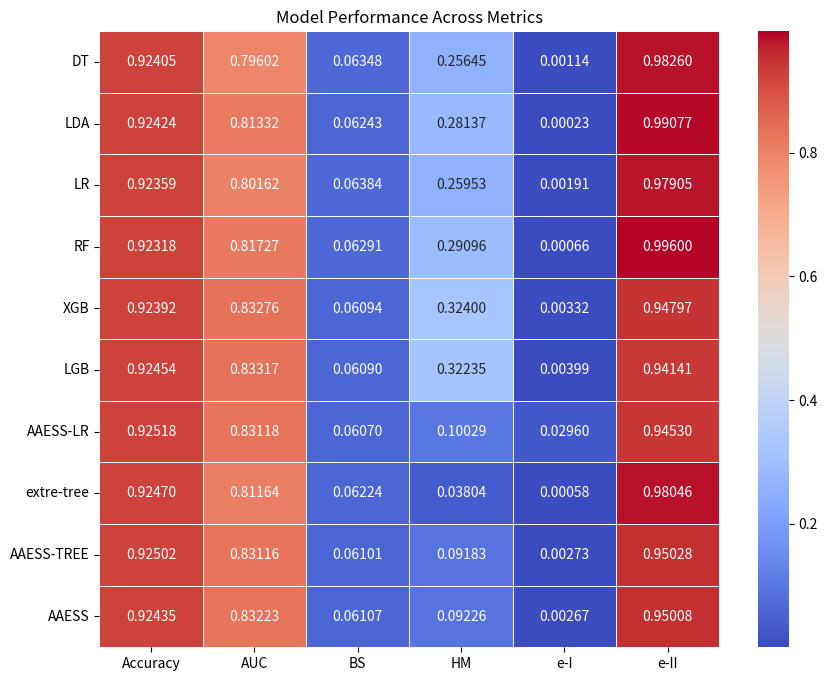

Here is the Python script that generated this plot:
import os

import seaborn as sns
import pandas as pd
import matplotlib.pyplot as plt

# 定义模型和数据 (以Fannie数据为例)
data = {
    'DT': [0.92405, 0.79602, 0.06348, 0.25645, 0.00114, 0.98260],
    'LDA': [0.92424, 0.81332, 0.06243, 0.28137, 0.00023, 0.99077],
    'LR': [0.92359, 0.80162, 0.06384, 0.25953, 0.00191, 0.97905],
    'RF': [0.92318, 0.81727, 0.06291, 0.29096, 0.00066, 0.996],
    'XGB': [0.92392, 0.83276, 0.06094, 0.3240, 0.00332, 0.94797],
    'LGB': [0.92454, 0.83317, 0.0609, 0.32235, 0.00399, 0.94141],
    'AAESS-LR': [0.92518, 0.83118, 0.06070, 0.10029, 0.02960, 0.9453],
    'extre-tree': [0.92470, 0.81164, 0.06224, 0.03804, 0.00058, 0.98046],
    'AAESS-TREE': [0.92502, 0.83116, 0.06101, 0.09183, 0.00273, 0.95028],
    'AAESS': [0.92435, 0.83223, 0.06107, 0.09226, 0.00267, 0.95008]
}

# 定义指标
metrics = ['Accuracy', 'AUC', 'BS', 'HM', 'e-I', 'e-II']

# 创建 DataFrame，将模型和指标结合起来
df = pd.DataFrame(data, index=metrics)

# 创建热图
plt.figure(figsize=(10, 8))
sns.heatmap(df.T, annot=True, fmt='.5f', cmap='coolwarm', linewidths=.5, annot_kws={"size": 10})

# 设置标题
plt.title('Model Performance Across Metrics')

# 检查目录是否存在，如果不存在则创建
save_path = r'D:\study\second\picture\compare\new'
if not os.path.exists(save_path):
    os.makedirs(save_path)

# 保存图片到指定路径
plt.savefig(os.path.join(save_path, 'fannie.png'), dpi=300, bbox_inches='tight')

# 显示图表
plt.show()

